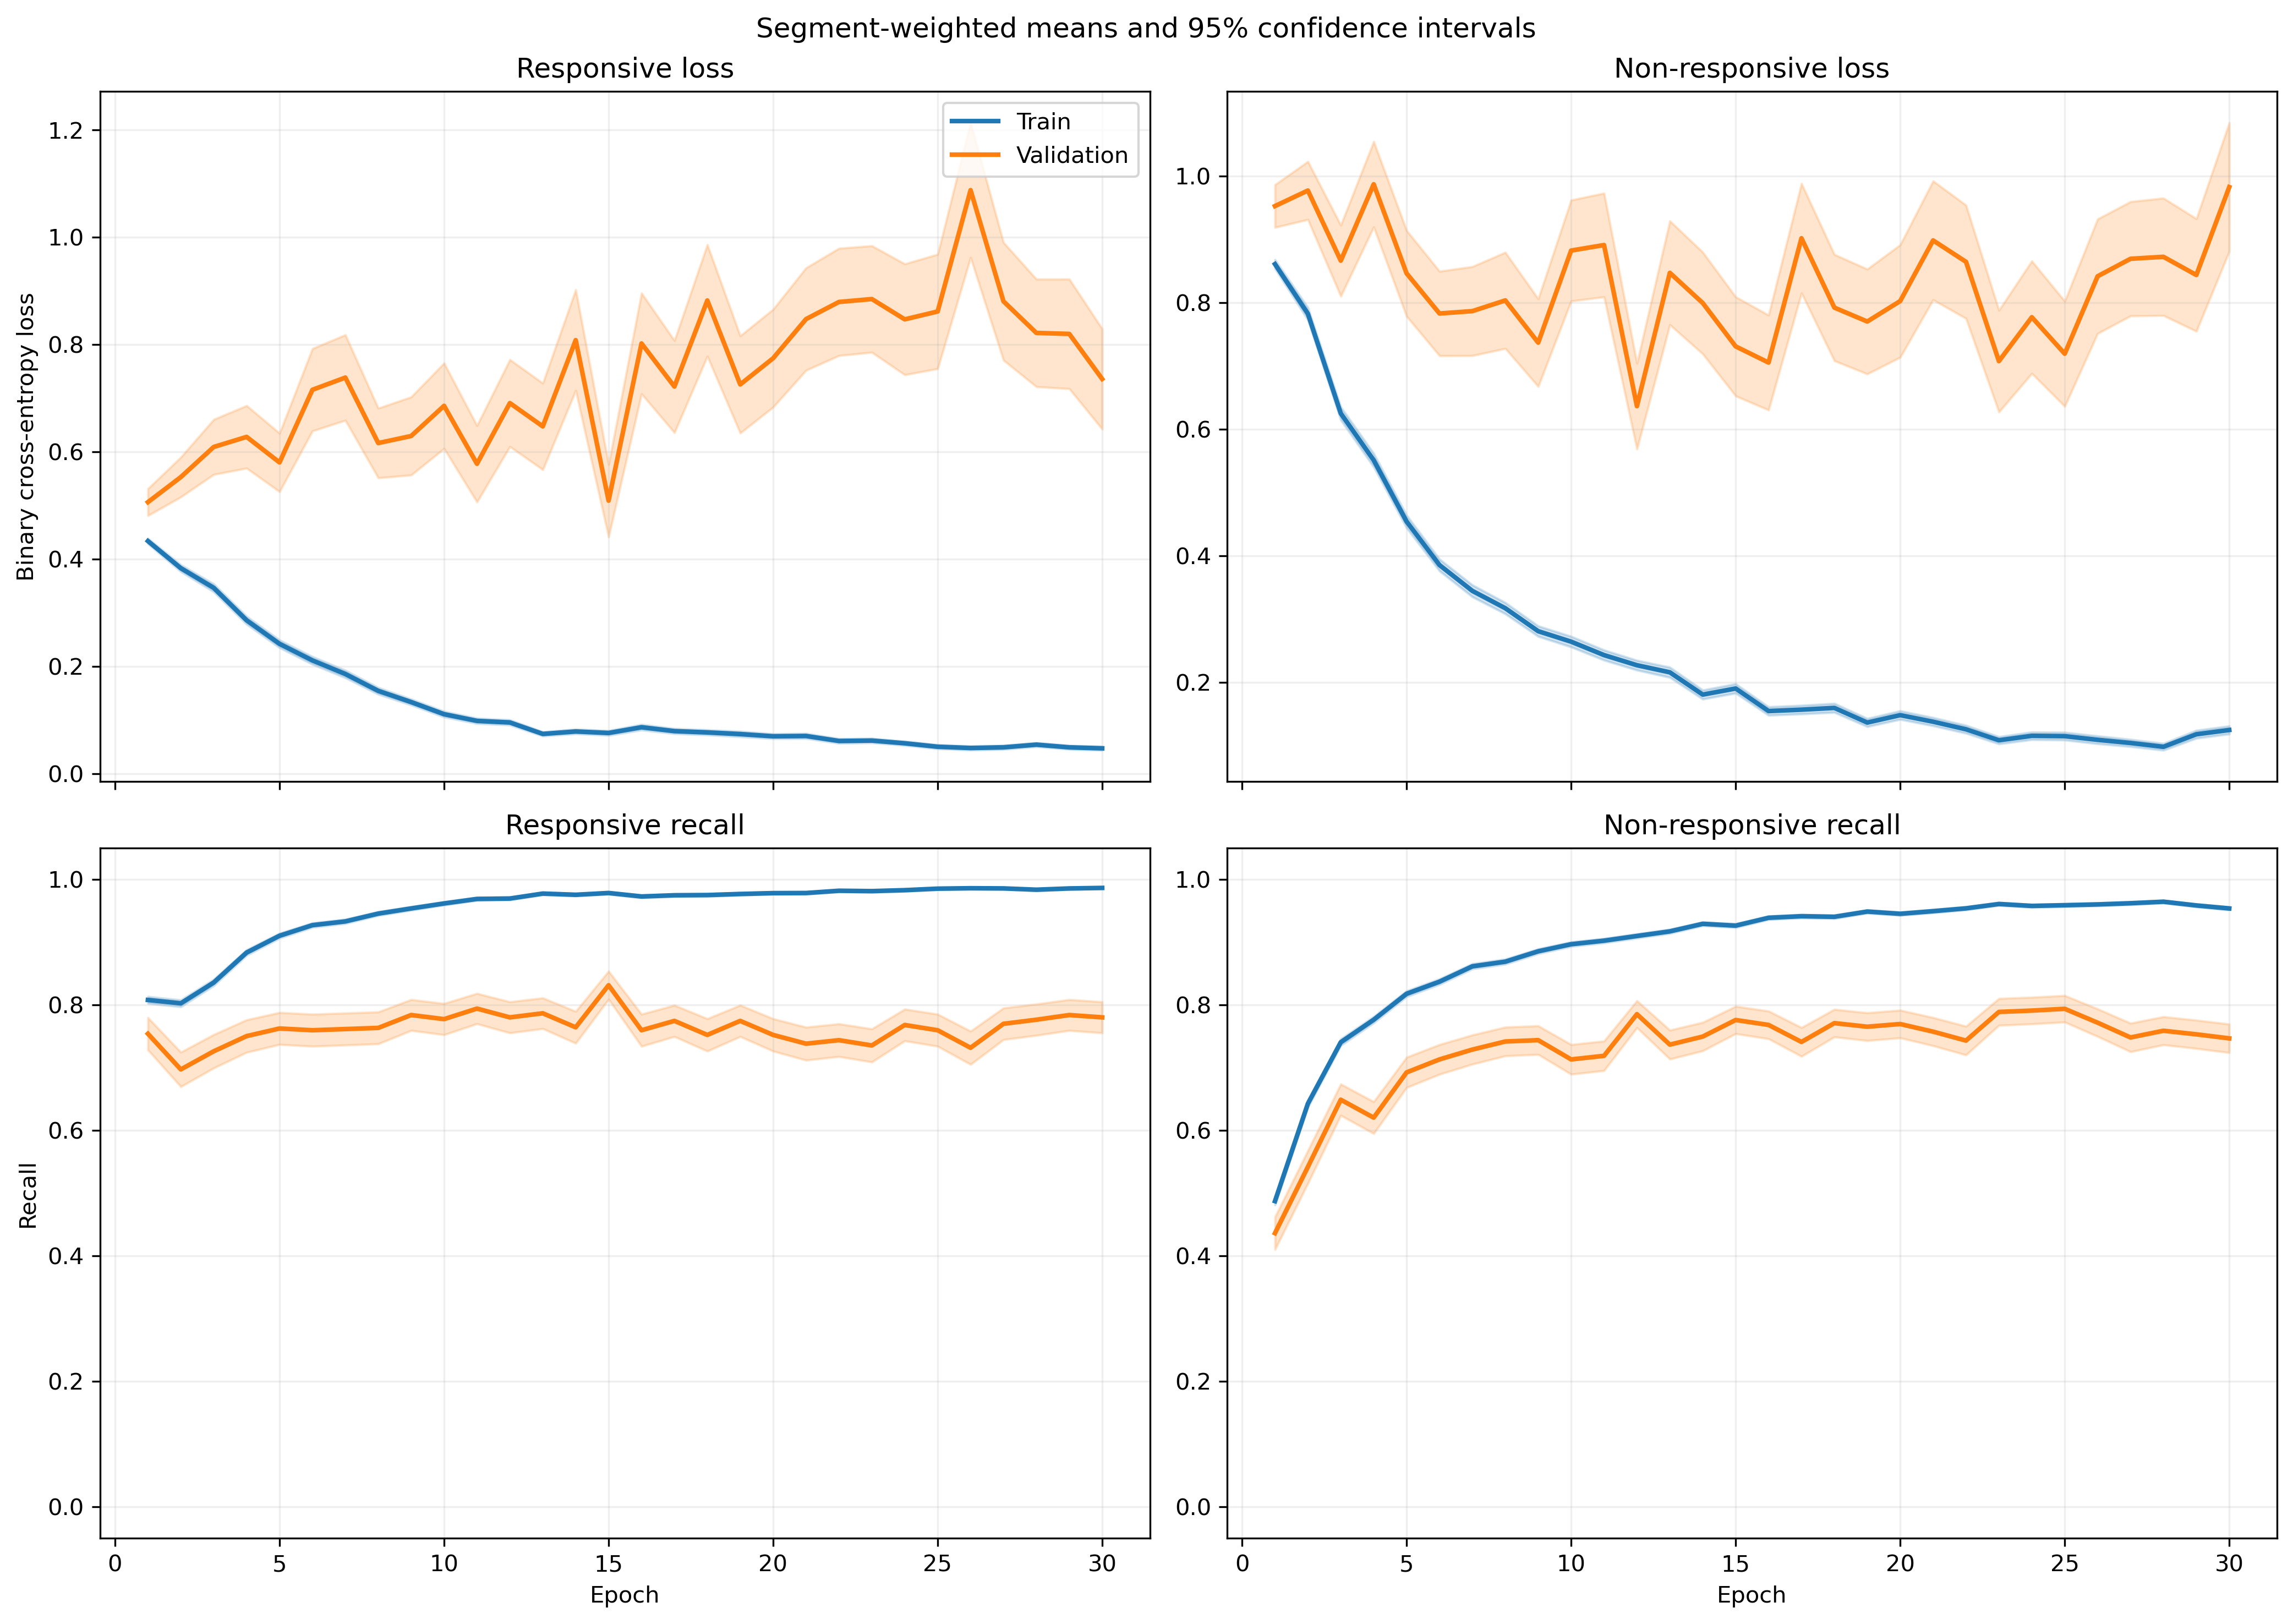

The data file committed next to this chart (first rows):
fold, epoch, split, r_loss, r_loss_count, r_loss_sum, r_loss_sum_sq, r_recall, r_recall_count, r_recall_sum, r_recall_sum_sq, nr_loss, nr_loss_count, nr_loss_sum, nr_loss_sum_sq, nr_recall, nr_recall_count, nr_recall_sum, nr_recall_sum_sq
1, 1, train, 0.403, 1063, 428.4, 283.6, 0.8316, 1063, 884.0, 884.0, 0.9351, 1401, 1310, 1685, 0.4183, 1401, 586.0, 586.0
1, 1, validation, 0.1751, 10, 1.751, 0.4352, 1.0, 10, 10.0, 10.0, , 0, 0.0, 0.0, , 0, 0.0, 0.0
1, 2, train, 0.39, 1063, 414.6, 453.3, 0.8006, 1063, 851.0, 851.0, 0.743, 1401, 1041, 1719, 0.6552, 1401, 918.0, 918.0
1, 2, validation, 0.08042, 10, 0.8042, 0.09891, 1.0, 10, 10.0, 10.0, , 0, 0.0, 0.0, , 0, 0.0, 0.0
1, 3, train, 0.3706, 1063, 394, 597.3, 0.8561, 1063, 910.0, 910.0, 0.5083, 1401, 712.1, 1280, 0.7752, 1401, 1086, 1086
1, 3, validation, 0.1344, 10, 1.344, 0.6053, 0.9, 10, 9.0, 9.0, , 0, 0.0, 0.0, , 0, 0.0, 0.0
1, 4, train, 0.2705, 1063, 287.5, 377.1, 0.8843, 1063, 940.0, 940.0, 0.5129, 1401, 718.5, 1379, 0.7859, 1401, 1101, 1101
1, 4, validation, 0.07319, 10, 0.7319, 0.1349, 1.0, 10, 10.0, 10.0, , 0, 0.0, 0.0, , 0, 0.0, 0.0
1, 5, train, 0.2498, 1063, 265.6, 418.6, 0.9219, 1063, 980.0, 980.0, 0.4393, 1401, 615.4, 1140, 0.8037, 1401, 1126, 1126
1, 5, validation, 0.06373, 10, 0.6373, 0.1435, 1.0, 10, 10.0, 10.0, , 0, 0.0, 0.0, , 0, 0.0, 0.0
1, 6, train, 0.2175, 1063, 231.2, 258.2, 0.9294, 1063, 988.0, 988.0, 0.378, 1401, 529.6, 866.1, 0.823, 1401, 1153, 1153
1, 6, validation, 0.1401, 10, 1.401, 1.171, 0.9, 10, 9.0, 9.0, , 0, 0.0, 0.0, , 0, 0.0, 0.0
1, 7, train, 0.1178, 1063, 125.2, 166.9, 0.9652, 1063, 1026, 1026, 0.4649, 1401, 651.3, 1550, 0.8158, 1401, 1143, 1143
1, 7, validation, 0.01531, 10, 0.1531, 0.005626, 1.0, 10, 10.0, 10.0, , 0, 0.0, 0.0, , 0, 0.0, 0.0
1, 8, train, 0.1051, 1063, 111.7, 139.2, 0.9718, 1063, 1033, 1033, 0.369, 1401, 517, 1119, 0.8458, 1401, 1185, 1185
1, 8, validation, 0.03871, 10, 0.3871, 0.05648, 1.0, 10, 10.0, 10.0, , 0, 0.0, 0.0, , 0, 0.0, 0.0
1, 9, train, 0.1674, 1063, 177.9, 215.9, 0.9379, 1063, 997.0, 997.0, 0.2702, 1401, 378.6, 772.4, 0.8929, 1401, 1251, 1251
1, 9, validation, 0.06225, 10, 0.6225, 0.2637, 1.0, 10, 10.0, 10.0, , 0, 0.0, 0.0, , 0, 0.0, 0.0
1, 10, train, 0.09039, 1063, 96.08, 65.74, 0.9746, 1063, 1036, 1036, 0.2855, 1401, 400, 699.6, 0.8765, 1401, 1228, 1228
1, 10, validation, 0.04848, 10, 0.4848, 0.06945, 1.0, 10, 10.0, 10.0, , 0, 0.0, 0.0, , 0, 0.0, 0.0
1, 11, train, 0.08108, 1063, 86.19, 73.51, 0.9812, 1063, 1043, 1043, 0.2105, 1401, 295, 507.7, 0.9115, 1401, 1277, 1277
1, 11, validation, 0.03433, 10, 0.3433, 0.02552, 1.0, 10, 10.0, 10.0, , 0, 0.0, 0.0, , 0, 0.0, 0.0
1, 12, train, 0.09038, 1063, 96.07, 88.04, 0.9784, 1063, 1040, 1040, 0.2692, 1401, 377.2, 746.4, 0.8922, 1401, 1250, 1250
1, 12, validation, 0.05792, 10, 0.5792, 0.1606, 1.0, 10, 10.0, 10.0, , 0, 0.0, 0.0, , 0, 0.0, 0.0
1, 13, train, 0.1081, 1063, 114.9, 83.46, 0.9718, 1063, 1033, 1033, 0.2532, 1401, 354.7, 610.9, 0.8944, 1401, 1253, 1253
1, 13, validation, 0.0116, 10, 0.116, 0.003962, 1.0, 10, 10.0, 10.0, , 0, 0.0, 0.0, , 0, 0.0, 0.0
1, 14, train, 0.08331, 1063, 88.55, 128.5, 0.9774, 1063, 1039, 1039, 0.1717, 1401, 240.6, 489.8, 0.9308, 1401, 1304, 1304
1, 14, validation, 0.01623, 10, 0.1623, 0.008698, 1.0, 10, 10.0, 10.0, , 0, 0.0, 0.0, , 0, 0.0, 0.0
1, 15, train, 0.1735, 1063, 184.4, 468.2, 0.937, 1063, 996.0, 996.0, 0.1448, 1401, 202.8, 447.6, 0.9443, 1401, 1323, 1323
1, 15, validation, 0.01126, 10, 0.1126, 0.004964, 1.0, 10, 10.0, 10.0, , 0, 0.0, 0.0, , 0, 0.0, 0.0
1, 16, train, 0.06712, 1063, 71.35, 109.6, 0.9859, 1063, 1048, 1048, 0.2523, 1401, 353.5, 871.5, 0.9065, 1401, 1270, 1270
1, 16, validation, 0.003286, 10, 0.03286, 0.0001671, 1.0, 10, 10.0, 10.0, , 0, 0.0, 0.0, , 0, 0.0, 0.0
1, 17, train, 0.08589, 1063, 91.3, 140.2, 0.9737, 1063, 1035, 1035, 0.1145, 1401, 160.4, 316.5, 0.9565, 1401, 1340, 1340
1, 17, validation, 0.02441, 10, 0.2441, 0.03678, 1.0, 10, 10.0, 10.0, , 0, 0.0, 0.0, , 0, 0.0, 0.0
1, 18, train, 0.1272, 1063, 135.2, 274.8, 0.9614, 1063, 1022, 1022, 0.09339, 1401, 130.8, 241.2, 0.955, 1401, 1338, 1338
1, 18, validation, 0.008546, 10, 0.08546, 0.002079, 1.0, 10, 10.0, 10.0, , 0, 0.0, 0.0, , 0, 0.0, 0.0
1, 19, train, 0.07718, 1063, 82.04, 129.9, 0.9755, 1063, 1037, 1037, 0.1166, 1401, 163.4, 331.2, 0.9543, 1401, 1337, 1337
1, 19, validation, 0.007135, 10, 0.07135, 0.001759, 1.0, 10, 10.0, 10.0, , 0, 0.0, 0.0, , 0, 0.0, 0.0
1, 20, train, 0.07905, 1063, 84.03, 170.1, 0.9737, 1063, 1035, 1035, 0.2146, 1401, 300.7, 757, 0.9193, 1401, 1288, 1288
1, 20, validation, 0.07519, 10, 0.7519, 0.4783, 1.0, 10, 10.0, 10.0, , 0, 0.0, 0.0, , 0, 0.0, 0.0
1, 21, train, 0.05303, 1063, 56.37, 54.04, 0.9878, 1063, 1050, 1050, 0.1129, 1401, 158.2, 291.6, 0.9572, 1401, 1341, 1341
1, 21, validation, 0.005603, 10, 0.05603, 0.0008111, 1.0, 10, 10.0, 10.0, , 0, 0.0, 0.0, , 0, 0.0, 0.0
1, 22, train, 0.04994, 1063, 53.09, 20.51, 0.9953, 1063, 1058, 1058, 0.2009, 1401, 281.5, 492.5, 0.9129, 1401, 1279, 1279
1, 22, validation, 0.006217, 10, 0.06217, 0.001703, 1.0, 10, 10.0, 10.0, , 0, 0.0, 0.0, , 0, 0.0, 0.0
1, 23, train, 0.03571, 1063, 37.96, 56.98, 0.9925, 1063, 1055, 1055, 0.1214, 1401, 170, 404.8, 0.955, 1401, 1338, 1338
1, 23, validation, 0.001654, 10, 0.01654, 5.0063769549524295e-05, 1.0, 10, 10.0, 10.0, , 0, 0.0, 0.0, , 0, 0.0, 0.0
1, 24, train, 0.1118, 1063, 118.9, 139.7, 0.9548, 1063, 1015, 1015, 0.1081, 1401, 151.5, 370.7, 0.9607, 1401, 1346, 1346
1, 24, validation, 0.02698, 10, 0.2698, 0.04768, 1.0, 10, 10.0, 10.0, , 0, 0.0, 0.0, , 0, 0.0, 0.0
1, 25, train, 0.03745, 1063, 39.81, 39.08, 0.9859, 1063, 1048, 1048, 0.1518, 1401, 212.7, 522.8, 0.9458, 1401, 1325, 1325
1, 25, validation, 0.0006248, 10, 0.006248, 6.711279183946317e-06, 1.0, 10, 10.0, 10.0, , 0, 0.0, 0.0, , 0, 0.0, 0.0
1, 26, train, 0.02428, 1063, 25.81, 25, 0.9953, 1063, 1058, 1058, 0.212, 1401, 297.1, 898.1, 0.9279, 1401, 1300, 1300
1, 26, validation, 0.0004553, 10, 0.004553, 4.199001750748721e-06, 1.0, 10, 10.0, 10.0, , 0, 0.0, 0.0, , 0, 0.0, 0.0
1, 27, train, 0.02517, 1063, 26.75, 11.7, 0.9934, 1063, 1056, 1056, 0.1415, 1401, 198.3, 472.2, 0.9522, 1401, 1334, 1334
1, 27, validation, 0.002455, 10, 0.02455, 0.000112, 1.0, 10, 10.0, 10.0, , 0, 0.0, 0.0, , 0, 0.0, 0.0
1, 28, train, 0.03901, 1063, 41.47, 14.38, 0.9906, 1063, 1053, 1053, 0.07284, 1401, 102, 188.8, 0.9757, 1401, 1367, 1367
1, 28, validation, 0.006158, 10, 0.06158, 0.001233, 1.0, 10, 10.0, 10.0, , 0, 0.0, 0.0, , 0, 0.0, 0.0
1, 29, train, 0.05512, 1063, 58.59, 64.32, 0.9831, 1063, 1045, 1045, 0.08022, 1401, 112.4, 213.1, 0.9672, 1401, 1355, 1355
1, 29, validation, 0.003415, 10, 0.03415, 0.000232, 1.0, 10, 10.0, 10.0, , 0, 0.0, 0.0, , 0, 0.0, 0.0
1, 30, train, 0.0173, 1063, 18.39, 10.16, 0.9972, 1063, 1060, 1060, 0.1028, 1401, 144, 319.6, 0.9622, 1401, 1348, 1348
1, 30, validation, 0.00097, 10, 0.0097, 1.8251146457259892e-05, 1.0, 10, 10.0, 10.0, , 0, 0.0, 0.0, , 0, 0.0, 0.0
... 1,140 more rows
